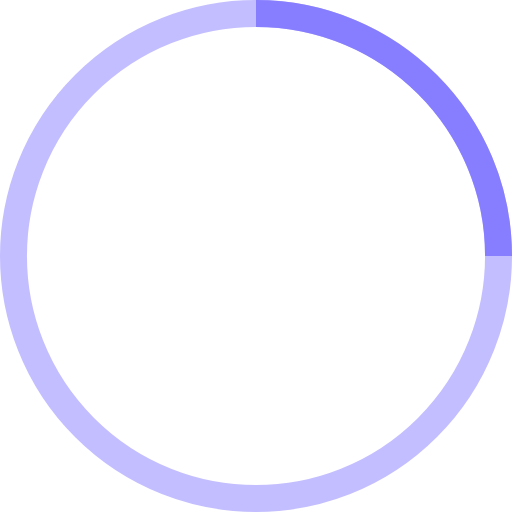
t = 0.00 s
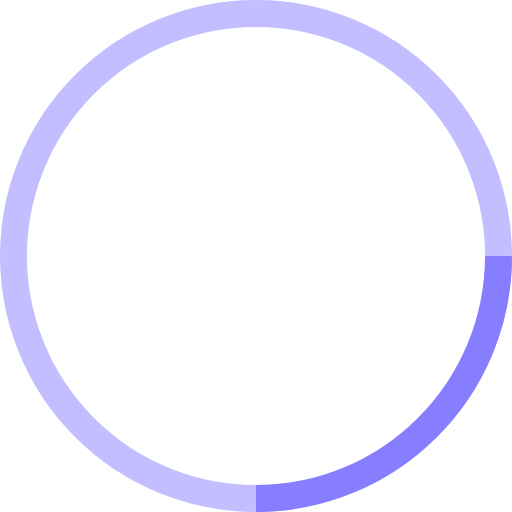
t = 1.25 s
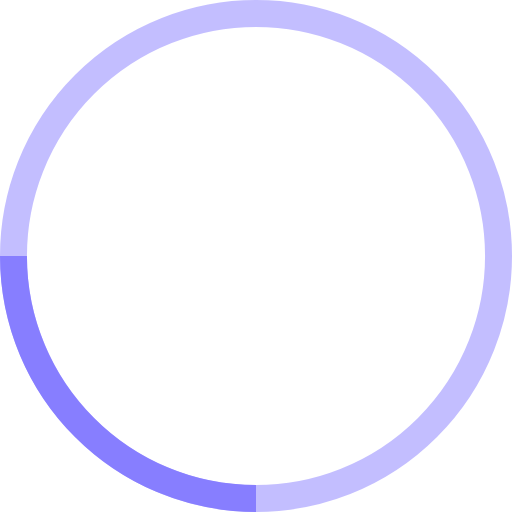
t = 2.50 s
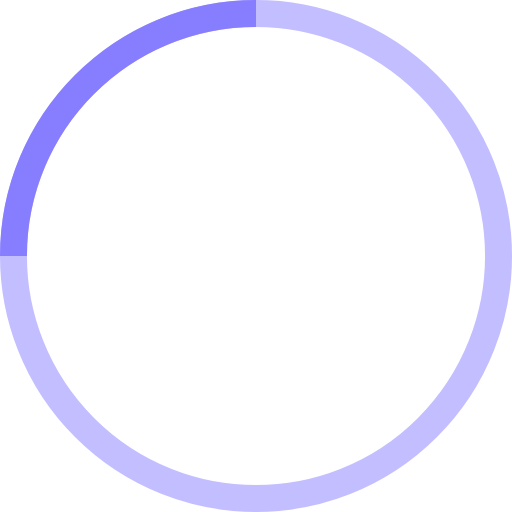
t = 3.75 s

The animated SVG that drew these frames (rendered in a browser with its animation timeline set to each time). Animation: 1 SMIL element (animateTransform=1); one cycle of 5.00 s, repeats indefinitely.

<svg width="38" height="38" viewBox="0 0 38 38" xmlns="http://www.w3.org/2000/svg" stroke="#877EFF">
    <g fill="none" fill-rule="evenodd">
        <g transform="translate(1 1)" stroke-width="2">
            <circle stroke-opacity=".5" cx="18" cy="18" r="18"/>
            <path d="M36 18c0-9.94-8.06-18-18-18">
                <animateTransform
                    attributeName="transform"
                    type="rotate"
                    from="0 18 18"
                    to="360 18 18"
                    dur="5s"
                    repeatCount="indefinite"/>
            </path>
        </g>
    </g>
</svg>
